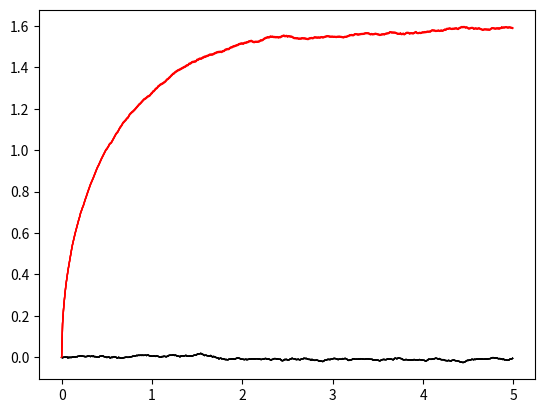
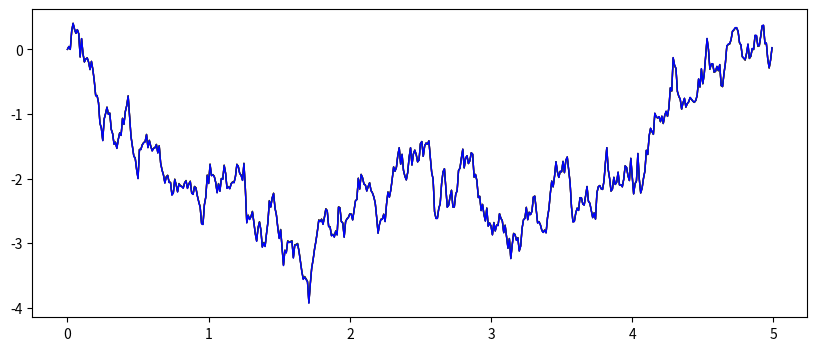

The matplotlib source for these figures, in order:
import numpy as np
from numpy.random import RandomState, SeedSequence, MT19937
import matplotlib.pyplot as plt

%matplotlib inline

def OU_1(dt, alpha, mu, c, N, random_state = None):
    coeff = np.array([alpha * mu * dt, 1 / (1 + alpha * dt)])
    if random_state is not None:
        rnd = c * np.sqrt(dt) * random_state.normal(size=N)
    else:
        rnd = c * np.sqrt(dt) * np.random.normal(size=N)
    ou = np.zeros(N)
    for i in range(N-1):
        ou[i+1] = (ou[i] + coeff[0] + rnd[i]) * coeff[1]
    return ou

def OU_2(dt, mean, stddev, tau, N, random_state = None):
    if random_state is not None:
        rnd = random_state.normal(size=N)
    else:
        rnd = np.random.normal(size=N)
    const = 2 * stddev**2 / tau
    mu = np.exp(-dt / tau)
    coeff = np.sqrt(const * tau / 2 * (1 - mu ** 2))
    ou = np.zeros(N)
    for i in range(N-1):
        ou[i+1] = mean + mu * (ou[i] - mean) + coeff * rnd[i]
    return ou

def OU_TH(dt, alpha, mu, c, N, random_state = None):
    t = np.arange(N) * dt
    ex = np.exp(-alpha * t)
    if random_state is not None:
        rnd = random_state.normal(size=N-1)
    else:
        rnd = np.random.normal(size=N-1)
    ou0 = 0
    tmp = np.cumsum(np.r_[0, np.sqrt(np.diff(np.exp(2 * alpha * t) - 1)) * rnd])
    ou = ou0 * ex + mu * (1 - ex) + c * ex * tmp / np.sqrt(2 * alpha);
    return ou

def OU_SDE(dt, alpha, mu, c, N, random_state = None):
    if random_state is not None:
        rnd = c * np.sqrt(dt) * random_state.normal(size=N-1)
    else:
        rnd = c * np.sqrt(dt) * np.random.normal(size=N-1)
    ou = np.zeros(N)
    for i in range(N-1):
        ou[i+1] = ou[i] + alpha * (mu - ou[i]) * dt + rnd[i];
    return ou

dt = 0.01
tend = 5
t = np.r_[0 : tend : dt]
N = t.size
seed = 5061983
alpha = 0.5
mu = 0
c = 0.5 * 3.22

N_trials = 10000
rs = RandomState(MT19937(SeedSequence(seed)))
seeds = rs.randint(low=0, high=100000, size=N_trials)

ou_1 = np.array([OU_1(dt, alpha, mu, c, N, RandomState(MT19937(SeedSequence(seed)))) for seed in seeds])

plt.plot(t, ou_1.mean(axis=0), 'k', lw=1)
plt.plot(t, ou_1.std(axis=0), 'r', lw=1)

mean = mu
stddev = c
tau = 1 / alpha
ou_2 = np.array([OU_2(dt, mean, stddev, tau, N, RandomState(MT19937(SeedSequence(seed)))) for seed in seeds])

plt.plot(t, ou_2.mean(axis=0), 'k', lw=1)
plt.plot(t, ou_2.std(axis=0), 'r', lw=1)

ou_th = np.array([OU_TH(dt, alpha, mu, c, N, RandomState(MT19937(SeedSequence(seed)))) for seed in seeds])

plt.plot(t, ou_th.mean(axis=0), 'k', lw=1)
plt.plot(t, ou_th.std(axis=0), 'r', lw=1)

ou_sde = np.array([OU_SDE(dt, alpha, mu, c, N, RandomState(MT19937(SeedSequence(seed)))) for seed in seeds])

plt.plot(t, ou_sde.mean(axis=0), 'k', lw=1)
plt.plot(t, ou_sde.std(axis=0), 'r', lw=1)

fig,ax = plt.subplots(1, 1, figsize=(10,4))
ax.plot(t, ou_1[0], 'k', lw=1)
ax.plot(t, ou_2[0], 'r', lw=1)
ax.plot(t, ou_th[0], 'g', lw=1)
ax.plot(t, ou_sde[0], 'b', lw=1)

ou_1[0][:10]

ou_2[0][:10]

ou_th[0][:10]

ou_sde[0][:10]